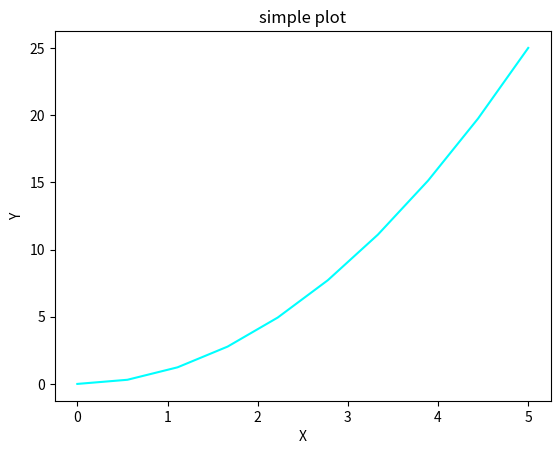

Generate this figure with matplotlib:
import matplotlib.pyplot as plt
import numpy as np

x_1 = np.linspace(0, 5, 10)
y_1 = x_1 ** 2
plt.plot(x_1, y_1, 'cyan')
plt.xlabel("X")
plt.ylabel("Y")
plt.title("simple plot")
plt.show()
